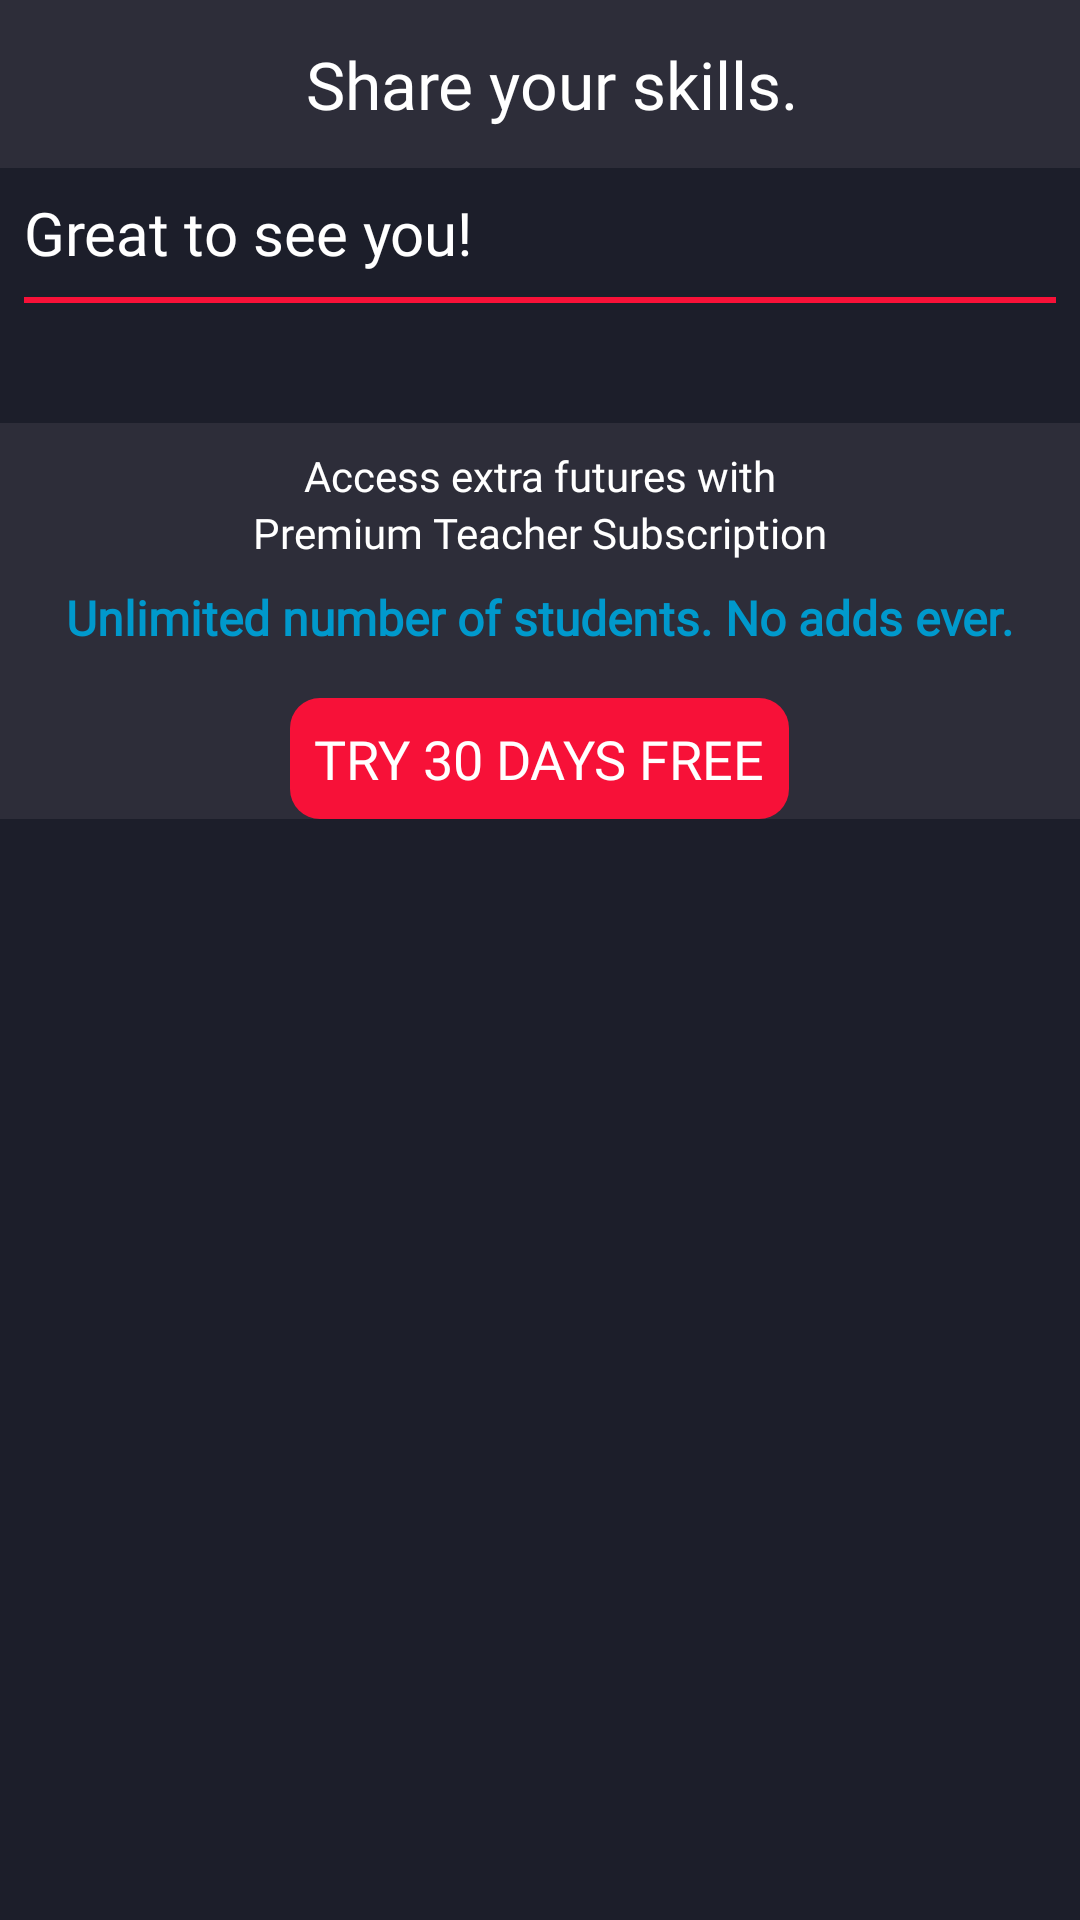

Here is an Android app screen rendered from its layout file. Give the layout XML and the strings, colors and styles it references.
<!-- AndroidManifest.xml: application theme AppTheme -->
<!-- res/layout/fragment_home.xml -->
<?xml version="1.0" encoding="utf-8"?>
<RelativeLayout xmlns:android="http://schemas.android.com/apk/res/android"
    xmlns:app="http://schemas.android.com/apk/res-auto"
    xmlns:tools="http://schemas.android.com/tools"
    android:layout_width="match_parent"
    android:layout_height="match_parent"
    android:background="@color/systemDarkBlue"
    android:orientation="vertical">

    <androidx.appcompat.widget.Toolbar
        android:id="@+id/toolbar"
        android:layout_width="match_parent"
        android:layout_height="?attr/actionBarSize"
        android:background="@color/toolBar">

        <LinearLayout
            android:layout_width="match_parent"
            android:layout_height="wrap_content"
            android:layout_marginHorizontal="8dp"
            android:orientation="horizontal"
            android:gravity="center">

            <TextView
                android:layout_width="wrap_content"
                android:layout_height="wrap_content"
                android:fontFamily="@font/fredoka_one_regular"
                android:text="Share your skills."
                android:textColor="@android:color/white"
                android:textSize="22sp" />
        </LinearLayout>
    </androidx.appcompat.widget.Toolbar>

    <TextView
        android:id="@+id/welcome"
        android:layout_width="wrap_content"
        android:layout_height="wrap_content"
        android:layout_below="@id/toolbar"
        android:layout_margin="8dp"
        android:fontFamily="@font/muli_bold"
        android:text="Great to see you!"
        android:textColor="@android:color/white"
        android:textSize="20dp" />

    <View
        android:id="@+id/horizontal_line"
        android:layout_width="match_parent"
        android:layout_height="2dp"
        android:layout_below="@id/welcome"
        android:layout_marginHorizontal="8dp"
        android:background="@color/systemRed" />

    <androidx.recyclerview.widget.RecyclerView
        android:id="@+id/recycler_view_teachers"
        android:layout_width="wrap_content"
        android:layout_height="wrap_content"
        android:layout_below="@id/horizontal_line"
        android:layout_marginVertical="16dp"
        android:layout_marginHorizontal="8dp" />

    <LinearLayout
        android:id="@+id/subscription"
        android:layout_width="match_parent"
        android:layout_height="wrap_content"
        android:layout_below="@id/recycler_view_teachers"
        android:background="@color/toolBar"
        android:gravity="center"
        android:orientation="vertical"
        android:layout_marginVertical="8dp">

        <TextView
            android:layout_width="wrap_content"
            android:layout_height="wrap_content"
            android:layout_marginTop="8dp"
            android:fontFamily="@font/muli_bold"
            android:text="Access extra futures with"
            android:textColor="@android:color/white" />

        <TextView
            android:layout_width="wrap_content"
            android:layout_height="wrap_content"
            android:layout_marginBottom="8dp"
            android:fontFamily="@font/muli_bold"
            android:text="Premium Teacher Subscription"
            android:textColor="@android:color/white" />

        <LinearLayout
            android:layout_width="wrap_content"
            android:layout_height="wrap_content"
            android:orientation="horizontal"
            android:layout_marginBottom="16dp">

            <TextView
                android:layout_width="wrap_content"
                android:layout_height="wrap_content"
                android:layout_marginHorizontal="4dp"
                android:fontFamily="@font/muli_regular"
                android:text="Unlimited number of students."
                android:textColor="@android:color/holo_blue_dark"
                android:textStyle="bold"
                android:textSize="16dp"/>

            <TextView
                android:layout_width="wrap_content"
                android:layout_height="wrap_content"
                android:fontFamily="@font/muli_regular"
                android:text="No adds ever."
                android:textColor="@android:color/holo_blue_dark"
                android:textStyle="bold"
                android:textSize="16dp"
                android:layout_marginRight="4dp"/>
        </LinearLayout>

        <TextView
            android:layout_width="wrap_content"
            android:layout_height="wrap_content"
            android:background="@drawable/rounded_settings"
            android:backgroundTint="@color/systemRed"
            android:fontFamily="@font/muli_medium"
            android:gravity="center_horizontal"
            android:padding="8dp"
            android:text="TRY 30 DAYS FREE"
            android:textColor="@android:color/white"
            android:textSize="18sp" />
    </LinearLayout>
</RelativeLayout>
<!-- resources referenced by this layout -->
<resources>
  <color name="systemDarkBlue">#1C1E2A</color>
  <color name="systemRed">#F71138</color>
  <color name="toolBar">#2D2D39</color>
  <!-- drawable rounded_settings (drawable) -->
  <?xml version="1.0" encoding="utf-8"?>
  <shape xmlns:android="http://schemas.android.com/apk/res/android">
      <solid android:color="@color/systemLightGray" />
      
      <corners android:bottomLeftRadius="10dp"
          android:bottomRightRadius="10dp"
          android:topRightRadius="10dp"
          android:topLeftRadius="10dp"/>
  </shape>
  <style name="AppTheme" parent="Theme.AppCompat.Light.NoActionBar">
          
          <item name="colorPrimary">@color/colorPrimary</item>
          <item name="colorPrimaryDark">@color/colorPrimaryDark</item>
          <item name="colorAccent">@color/colorAccent</item>
      </style>
  <color name="systemLightGray">#2E2F33</color>
  <color name="colorPrimary">#15191C</color>
  <color name="colorPrimaryDark">#15191C</color>
  <color name="colorAccent">#15191C</color>
</resources>
